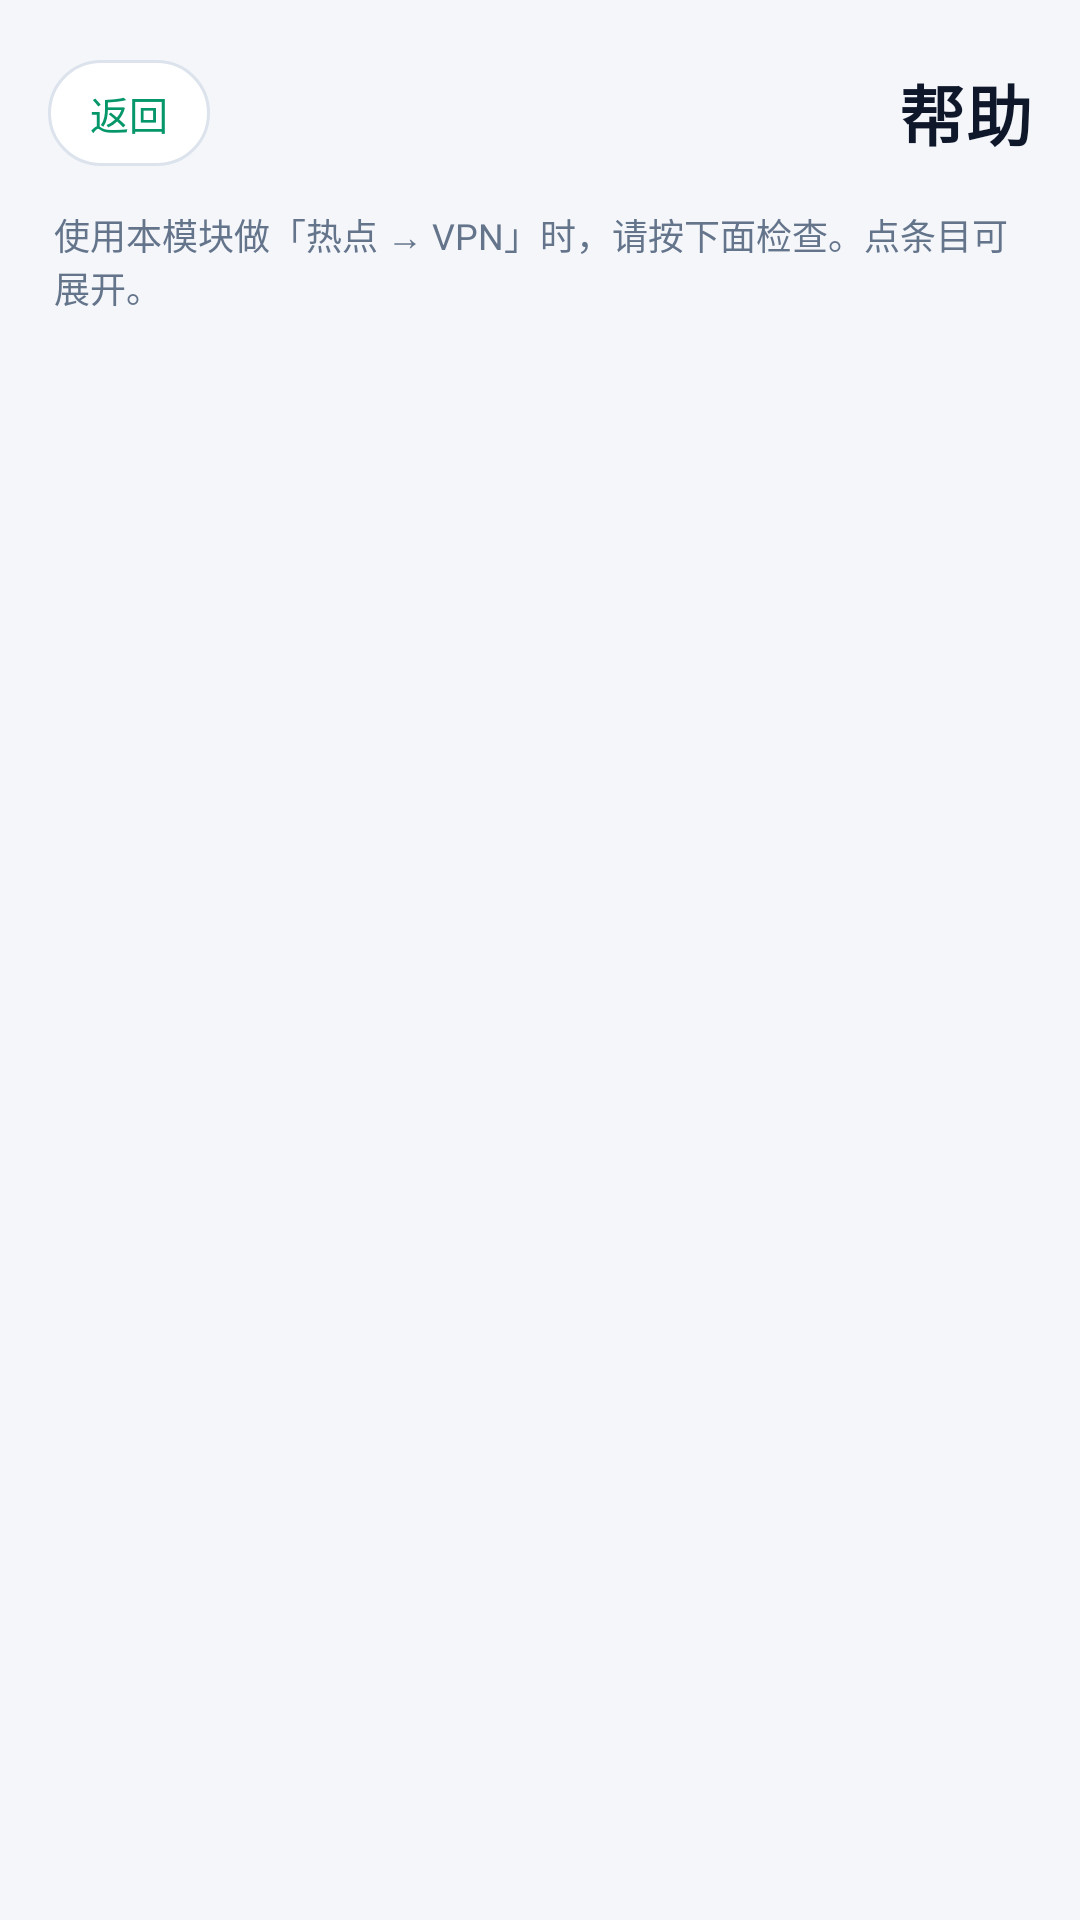

The Android layout XML behind this screen, and the referenced resources:
<!-- AndroidManifest.xml: application theme Theme.VpnShareProxy -->
<!-- res/layout/activity_help.xml -->
<?xml version="1.0" encoding="utf-8"?>
<LinearLayout xmlns:android="http://schemas.android.com/apk/res/android"
    android:layout_width="match_parent"
    android:layout_height="match_parent"
    android:background="@color/bg"
    android:orientation="vertical">

    <LinearLayout
        android:layout_width="match_parent"
        android:layout_height="wrap_content"
        android:gravity="center_vertical"
        android:orientation="horizontal"
        android:paddingHorizontal="16dp"
        android:paddingTop="20dp"
        android:paddingBottom="14dp">

        <TextView
            android:id="@+id/btnHelpBack"
            android:layout_width="wrap_content"
            android:layout_height="wrap_content"
            android:background="@drawable/bg_button_action"
            android:fontFamily="sans-serif-medium"
            android:paddingHorizontal="14dp"
            android:paddingVertical="8dp"
            android:text="@string/help_back"
            android:textColor="@color/accent"
            android:textSize="13sp" />

        <TextView
            android:layout_width="0dp"
            android:layout_height="wrap_content"
            android:layout_weight="1"
            android:fontFamily="sans-serif-medium"
            android:gravity="end"
            android:letterSpacing="0.02"
            android:text="@string/help_title"
            android:textColor="@color/ink"
            android:textSize="22sp"
            android:textStyle="bold" />
    </LinearLayout>

    <TextView
        android:layout_width="match_parent"
        android:layout_height="wrap_content"
        android:paddingHorizontal="18dp"
        android:paddingBottom="12dp"
        android:text="@string/help_intro"
        android:textColor="@color/ink_muted"
        android:textSize="12sp" />

    <androidx.recyclerview.widget.RecyclerView
        android:id="@+id/rvHelpFaq"
        android:layout_width="match_parent"
        android:layout_height="0dp"
        android:layout_weight="1"
        android:clipToPadding="false"
        android:overScrollMode="never"
        android:paddingHorizontal="16dp"
        android:paddingTop="6dp"
        android:paddingBottom="28dp" />
</LinearLayout>
<!-- resources referenced by this layout -->
<resources>
  <color name="accent">#059669</color>
  <color name="bg">#F4F6FA</color>
  <color name="ink">#0F172A</color>
  <color name="ink_muted">#64748B</color>
  <!-- drawable bg_button_action (drawable) -->
  <?xml version="1.0" encoding="utf-8"?>
  <shape xmlns:android="http://schemas.android.com/apk/res/android">
      <solid android:color="@color/surface" />
      <stroke android:width="1dp" android:color="@color/card_stroke" />
      <corners android:radius="20dp" />
  </shape>
  <string name="help_back">返回</string>
  <string name="help_intro">使用本模块做「热点 → VPN」时，请按下面检查。点条目可展开。</string>
  <string name="help_title">帮助</string>
  <style name="Theme.VpnShareProxy" parent="Theme.MaterialComponents.DayNight.NoActionBar">
          <item name="colorPrimary">@color/accent</item>
          <item name="colorPrimaryDark">@color/bg</item>
          <item name="colorAccent">@color/accent_cyan</item>
          <item name="android:windowBackground">@color/bg</item>
          <item name="android:statusBarColor">@color/bg</item>
          <item name="android:navigationBarColor">@color/bg</item>
          <item name="android:windowLightStatusBar">true</item>
          <item name="android:textColorPrimary">@color/ink</item>
          <item name="android:textColorSecondary">@color/ink_muted</item>
      </style>
  <color name="surface">#FFFFFF</color>
  <color name="card_stroke">#DCE3EC</color>
  <color name="accent_cyan">#0284C7</color>
</resources>
